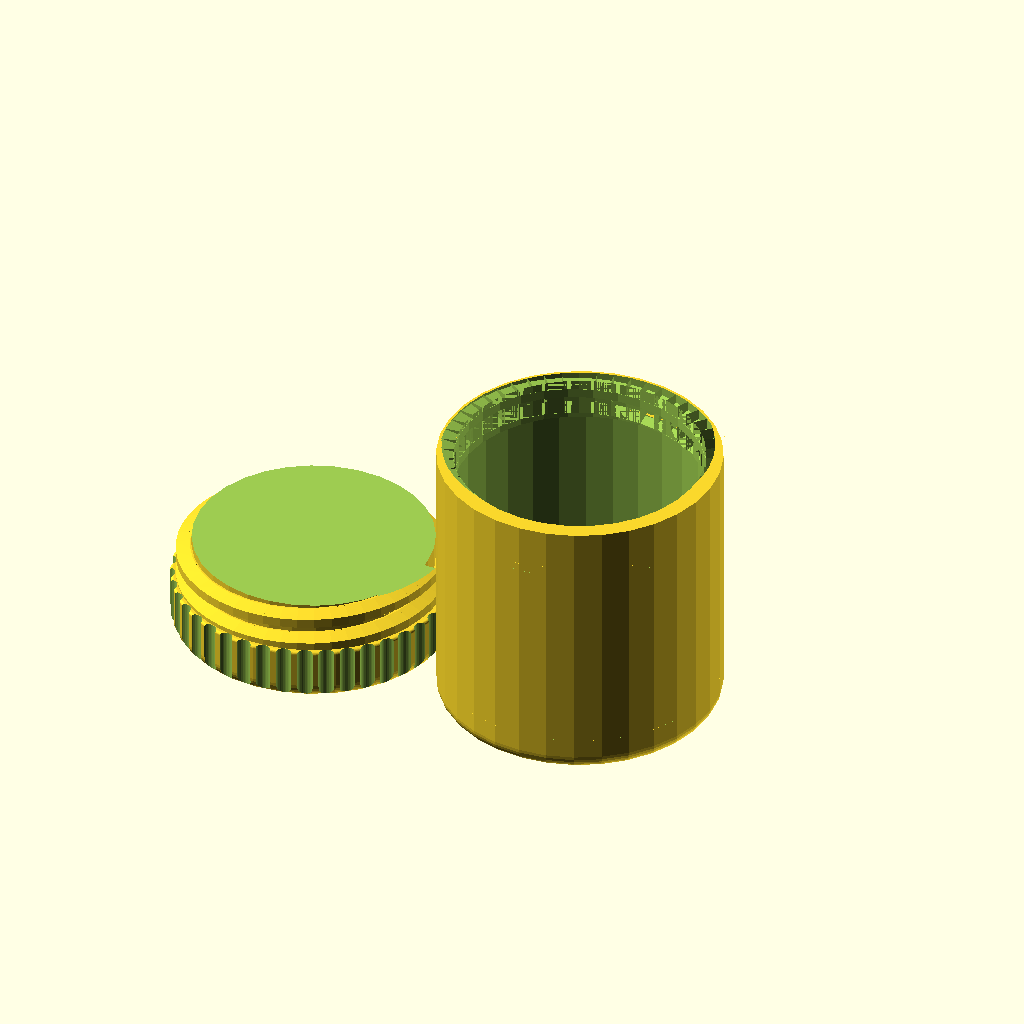
Cell 1 — every parameter at its default value.
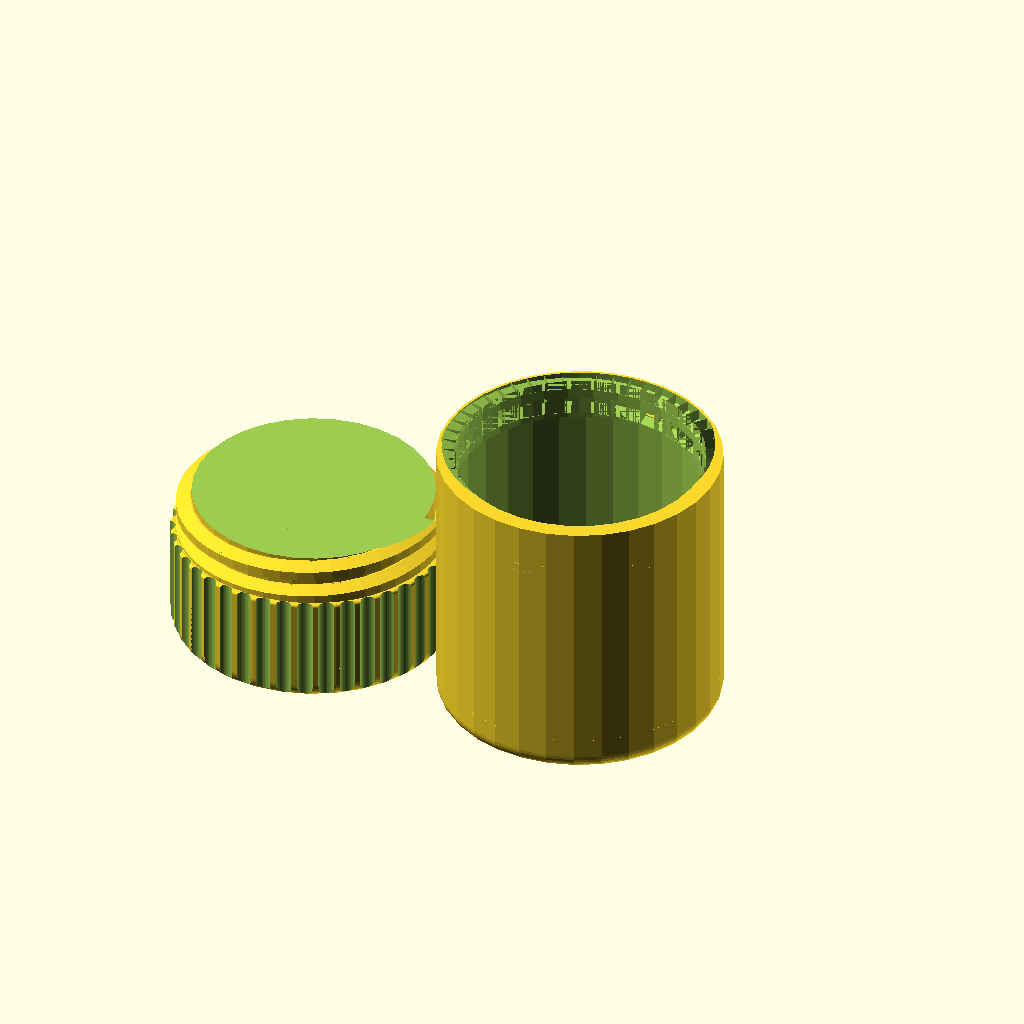
Cell 2: capHeight = 20 (everything else at default).
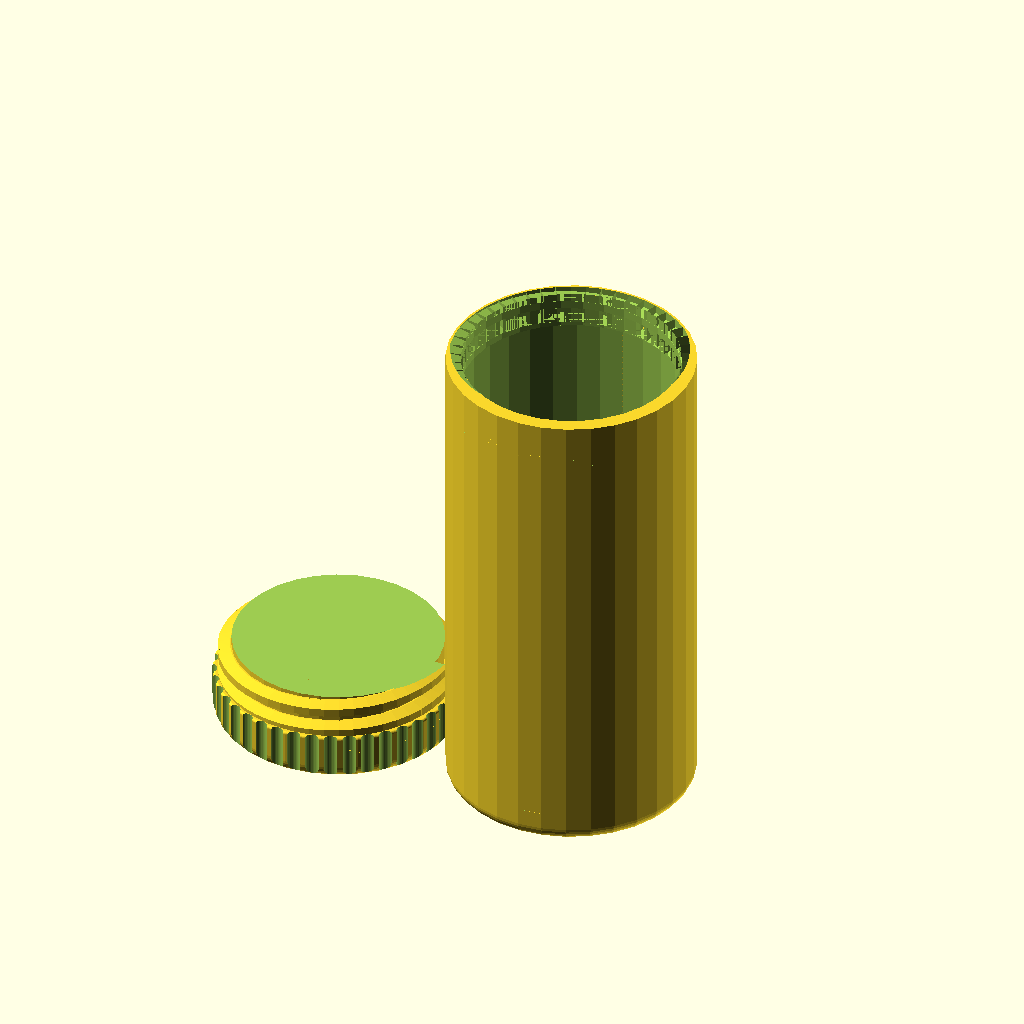
Cell 3: the same model with bodyHeight = 100.
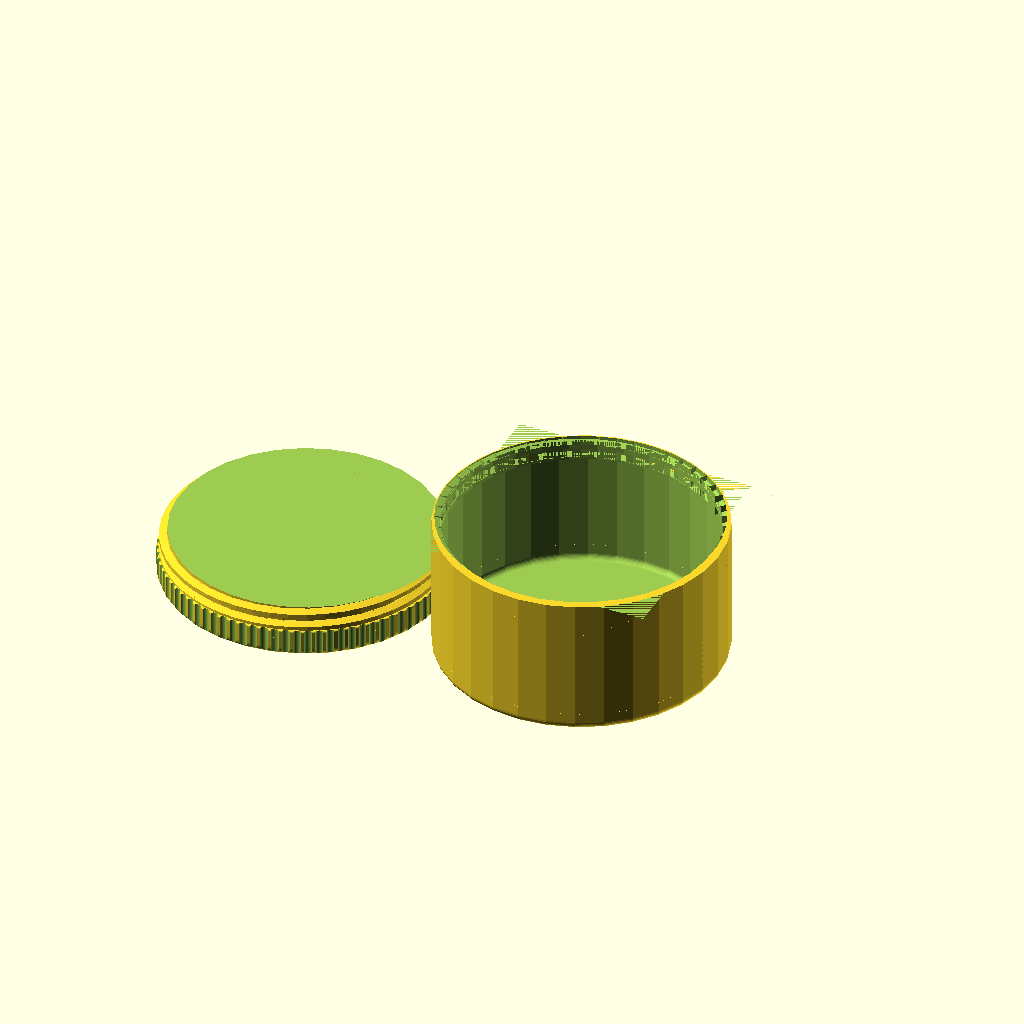
Cell 4 — bodyWidth set to 100, the other parameters unchanged.
All cells are drawn from the same view direction (rotation 55°, 0°, 25°, orthographic, colour scheme Cornfield), but the view is re-fitted for each cell, so position and scale can differ between cells as well as the parameter.
OpenSCAD source file inputs/thingiverse/files/thing-3121255/files/cylindrical-box.scad:
// Cylindrical box with screw top

//////////////////////////////////////////////////
// constants
//////////////////////////////////////////////////

$fn = 32;

capHeight = 10;
bodyHeight = 50;
bodyWidth = 50;
wall = 1;
rounding = bodyWidth/2;
threadPitch = 5;
threadTurns = 1;
fullCap = 1;
circularity = 50;
threadPrecision = circularity;

roundingSide = 0;
roundingBottom = 3;
capRounding=[roundingBottom,0.5];

//////////////////////////////////////////////////
// draw objects
//////////////////////////////////////////////////

cap();
translate([bodyWidth+wall,0,0]) body();

//////////////////////////////////////////////////
// modules
//////////////////////////////////////////////////

module cap() {
	difference (){
		union () {
			difference(){
				translate ([0,0,capHeight-threadPitch]) trapezoidThread(length=(threadTurns+1.0)*threadPitch, pitch=threadPitch, pitchRadius = bodyWidth/2-threadPitch/4-wall, stepsPerTurn=threadPrecision);
				
				translate([-bodyWidth/2,-bodyWidth/2,capHeight+(threadTurns+0.5)*threadPitch]) cube([bodyWidth,bodyWidth,threadPitch]);
				translate([-bodyWidth/2,-bodyWidth/2,0]) cube([bodyWidth,bodyWidth,capHeight]);
				
			}
			//#cylinder(r=bodyWidth/2,h=capHeight);
			knob(d=bodyWidth,h=capHeight);
		}
		
//		translate([0,0,-.01]) notches(r1=bodyWidth/2-threadPitch/2, r2=bodyWidth/2, h=capHeight+0.02);
//		torus(r=bodyWidth/2);
		
		if(!fullCap) translate([0,0,wall]) cylinder(r=bodyWidth/2-2*wall-threadPitch/2,h=capHeight+(threadTurns+1)*threadPitch);
	}    
}

module body() {
	h1 = threadPitch*(threadTurns+.5); // thread height
	h2 = bodyHeight-(h1-wall); // height of straight body
	
	rt([180,0,0],[0,0,-bodyHeight]){
		// straight body
//		translate([-bodyWidth/2,-bodyWidth/2,h1]) difference(){
//			cubeRounded([bodyWidth,bodyWidth,h2-wall], r=rounding);
//			translate ([wall,wall,-2*wall]) cubeRounded([bodyWidth-2*wall,bodyWidth-2*wall,h2], r=rounding-wall);
//		}
		t([0,0,h1-wall]) difference(){
			cylinderRounded( d=[0,bodyWidth],h=h2,r=[0,0,0,roundingBottom]);
			t([0,0,-wall]) cylinderRounded( d=[0,bodyWidth-2*wall],h=h2,r=[0,0,0,max(0,roundingBottom-wall)]);
			//translate ([wall,wall,-2*wall]) cubeRounded([bodyWidth-2*wall,bodyWidth-2*wall,h2], r=rounding-wall);
		}
		
		// slope body
		difference(){
			difference(){
				// outer body
				rt([0,0,45],[0,0,-bodyWidth/2+h1]) cylinder (r1=0,r2=bodyWidth/2*sqrt(2),h=bodyWidth/2, $fn=4);
				// inner cut
				difference(){
					rt([0,0,45],[0,0,-bodyWidth/2+h1+wall*sqrt(2)]) cylinder (r1=0,r2=bodyWidth/2*sqrt(2),h=bodyWidth/2, $fn=4);
					difference(){
						translate([-bodyWidth,-bodyWidth,0]) cube([bodyWidth*2,bodyWidth*2,h2]);
						translate([-bodyWidth/2+wall,-bodyWidth/2+wall,0]) cubeRounded([bodyWidth-2*wall,bodyWidth-2*wall,h2], r=rounding-wall);
					}
				}
			}
			//center hole
			translate ([0,0,-bodyWidth+0.001]) cylinder (r=bodyWidth/2,h=h1+bodyWidth+0.001);
			// rounding edges
			difference(){
				translate([-bodyWidth,-bodyWidth,0]) cube([bodyWidth*2,bodyWidth*2,h2]);
				translate([-bodyWidth/2,-bodyWidth/2,0]) cubeRounded([bodyWidth,bodyWidth,h2], r=rounding);
			}
			// cutting top
			translate([-bodyWidth/2,-bodyWidth/2,-bodyWidth]) cube([bodyWidth,bodyWidth,bodyWidth]);
		}

		// thread
		difference(){	
			translate ([0,0,0]) cylinder (r=bodyWidth/2,h=h1);
			body_thread(2*h1);
		}
	}
}

module cubeRounded(dim=[10,10,10], r=1){
	difference(){
		cube(dim);
		translate([-0.001,-0.001,-0.001]) cube([r+0.001,r+0.001,dim[2]+0.002]);
		translate([dim[0]+0.001-r,-0.001,-0.001]) cube([r+0.001,r+0.001,dim[2]+0.002]);
		translate([-0.001,dim[1]+0.001-r,-0.001]) cube([r+0.001,r+0.001,dim[2]+0.002]);
		translate([dim[0]+0.001-r,dim[1]+0.001-r,-0.001]) cube([r+0.001,r+0.001,dim[2]+0.002]);
	}
	translate([r,r,0]) cylinder(r=r, h=dim[2]);
	translate([dim[0]-r,r,0]) cylinder(r=r, h=dim[2]);
	translate([r,dim[1]-r,0]) cylinder(r=r, h=dim[2]);
	translate([dim[0]-r,dim[1]-r,0]) cylinder(r=r, h=dim[2]);
}

module body_thread(h = 1) {
	translate ([0,0,0]) trapezoidThreadNegativeSpace(length=h, pitch=threadPitch, pitchRadius = bodyWidth/2-threadPitch/4-wall, stepsPerTurn=threadPrecision);
}



//////////////////////////////////////////////////
// modules
//////////////////////////////////////////////////

/*
* Thread library: http://www.thingiverse.com/thing:8793 by syvwlch
* Copied in to have one code file
*/

module threadPiece(Xa, Ya, Za, Xb, Yb, Zb, radiusa, radiusb, tipRatioa, tipRatiob, threadAngleTop, threadAngleBottom)
{	
	angleZ=atan2(Ya, Xa);
	twistZ=atan2(Yb, Xb)-atan2(Ya, Xa);

	polyPoints=[
		[Xa+ radiusa*cos(+angleZ),		Ya+ radiusa*sin(+angleZ),		Za ],
		[Xa+ radiusa*cos(+angleZ),		Ya+ radiusa*sin(+angleZ),		Za + radiusa*tipRatioa ],
		[Xa ,						Ya ,						Za+ radiusa*(tipRatioa+sin(threadAngleTop)) ],
		[Xa ,						Ya ,						Za ],
		[Xa ,						Ya ,						Za+ radiusa*sin(threadAngleBottom) ],
	
		[Xb+ radiusb*cos(angleZ+twistZ),	Yb+ radiusb*sin(angleZ+twistZ),	Zb ],
		[Xb+ radiusb*cos(angleZ+twistZ),	Yb+ radiusb*sin(angleZ+twistZ),	Zb+ radiusb*tipRatiob ],
		[Xb ,						Yb ,						Zb+ radiusb*(tipRatiob+sin(threadAngleTop)) ],
		[Xb ,						Yb ,						Zb ],
		[Xb ,						Yb ,						Zb+ radiusb*sin(threadAngleBottom)] ];
	
	polyTriangles=[
		[ 0, 1, 6 ], [ 0, 6, 5 ], 					// tip of profile
		[ 1, 7, 6 ], [ 1, 2, 7 ], 					// upper side of profile
		[ 0, 5, 4 ], [ 4, 5, 9 ], 					// lower side of profile
		[ 4, 9, 3 ], [ 9, 8, 3 ], [ 3, 8, 2 ], [ 8, 7, 2 ], 	// back of profile
		[ 0, 4, 3 ], [ 0, 3, 2 ], [ 0, 2, 1 ], 			// a side of profile
		[ 5, 8, 9 ], [ 5, 7, 8 ], [ 5, 6, 7 ]  			// b side of profile
		 ];
	
	polyhedron( polyPoints, polyTriangles );
}

module shaftPiece(Xa, Ya, Za, Xb, Yb, Zb, radiusa, radiusb, tipRatioa, tipRatiob, threadAngleTop, threadAngleBottom)
{	
	angleZ=atan2(Ya, Xa);
	twistZ=atan2(Yb, Xb)-atan2(Ya, Xa);

	//threadAngleTop=15;
	//threadAngleBottom=-15;

	shaftRatio=0.5;

	polyPoints1=[
		[Xa,						Ya,						Za + radiusa*sin(threadAngleBottom) ],
		[Xa,						Ya,						Za + radiusa*(tipRatioa+sin(threadAngleTop)) ],
		[Xa*shaftRatio,				Ya*shaftRatio ,				Za + radiusa*(tipRatioa+sin(threadAngleTop)) ],
		[Xa*shaftRatio ,				Ya*shaftRatio ,				Za ],
		[Xa*shaftRatio ,				Ya*shaftRatio ,				Za + radiusa*sin(threadAngleBottom) ],
	
		[Xb,						Yb,						Zb + radiusb*sin(threadAngleBottom) ],
		[Xb,						Yb,						Zb + radiusb*(tipRatiob+sin(threadAngleTop)) ],
		[Xb*shaftRatio ,				Yb*shaftRatio ,				Zb + radiusb*(tipRatiob+sin(threadAngleTop)) ],
		[Xb*shaftRatio ,				Yb*shaftRatio ,				Zb ],
		[Xb*shaftRatio ,				Yb*shaftRatio ,				Zb + radiusb*sin(threadAngleBottom) ] ];
	
	polyTriangles1=[
		[ 0, 1, 6 ], [ 0, 6, 5 ], 					// tip of profile
		[ 1, 7, 6 ], [ 1, 2, 7 ], 					// upper side of profile
		[ 0, 5, 4 ], [ 4, 5, 9 ], 					// lower side of profile
		[ 3, 4, 9 ], [ 9, 8, 3 ], [ 2, 3, 8 ], [ 8, 7, 2 ], 	// back of profile
		[ 0, 4, 3 ], [ 0, 3, 2 ], [ 0, 2, 1 ], 			// a side of profile
		[ 5, 8, 9 ], [ 5, 7, 8 ], [ 5, 6, 7 ]  			// b side of profile
		 ];
	

	// this is the back of the raised part of the profile
	polyhedron( polyPoints1, polyTriangles1 );
}

module trapezoidThread(
	length=45,				// axial length of the threaded rod
	pitch=10,				// axial distance from crest to crest
	pitchRadius=10,			// radial distance from center to mid-profile
	threadHeightToPitch=0.5,	// ratio between the height of the profile and the pitch
						// std value for Acme or metric lead screw is 0.5
	profileRatio=0.5,			// ratio between the lengths of the raised part of the profile and the pitch
						// std value for Acme or metric lead screw is 0.5
	threadAngle=30,			// angle between the two faces of the thread
						// std value for Acme is 29 or for metric lead screw is 30
	RH=true,				// true/false the thread winds clockwise looking along shaft, i.e.follows the Right Hand Rule
	clearance=0.1,			// radial clearance, normalized to thread height
	backlash=0.1,			// axial clearance, normalized to pitch
	stepsPerTurn=24			// number of slices to create per turn
		)
{

	numberTurns=length/pitch;
		
	steps=stepsPerTurn*numberTurns;

	trapezoidRatio=				2*profileRatio*(1-backlash);

	function	threadAngleTop(i)=	threadAngle/2;
	function	threadAngleBottom(i)=	-threadAngle/2;

	function 	threadHeight(i)=		pitch*threadHeightToPitch;

	function	pitchRadius(i)=		pitchRadius;
	function	minorRadius(i)=		pitchRadius(i)-0.5*threadHeight(i);
	
	function 	X(i)=				minorRadius(i)*cos(i*360*numberTurns);
	function 	Y(i)=				minorRadius(i)*sin(i*360*numberTurns);
	function 	Z(i)=				pitch*numberTurns*i;

	function	tip(i)=			trapezoidRatio*(1-0.5*sin(threadAngleTop(i))+0.5*sin(threadAngleBottom(i)));

	// this is the threaded rod

	if (RH==true)
	translate([0,0,-threadHeight(0)*sin(threadAngleBottom(0))])
	for (i=[0:steps-1])
	{
		threadPiece(
			Xa=				X(i/steps),
			Ya=				Y(i/steps),
			Za=				Z(i/steps),
			Xb=				X((i+1)/steps),
			Yb=				Y((i+1)/steps), 
			Zb=				Z((i+1)/steps), 
			radiusa=			threadHeight(i/steps), 
			radiusb=			threadHeight((i+1)/steps),
			tipRatioa=			tip(i/steps),
			tipRatiob=			tip((i+1)/steps),
			threadAngleTop=		threadAngleTop(i), 
			threadAngleBottom=	threadAngleBottom(i)
			);

		shaftPiece(
			Xa=				X(i/steps),
			Ya=				Y(i/steps),
			Za=				Z(i/steps),
			Xb=				X((i+1)/steps),
			Yb=				Y((i+1)/steps), 
			Zb=				Z((i+1)/steps), 
			radiusa=			threadHeight(i/steps), 
			radiusb=			threadHeight((i+1)/steps),
			tipRatioa=			tip(i/steps),
			tipRatiob=			tip((i+1)/steps),
			threadAngleTop=		threadAngleTop(i), 
			threadAngleBottom=	threadAngleBottom(i)
			);
	}

	if (RH==false)
	translate([0,0,-threadHeight(0)*sin(threadAngleBottom(0))])
	mirror([0,1,0])
	for (i=[0:steps-1])
	{
		threadPiece(
			Xa=				X(i/steps),
			Ya=				Y(i/steps),
			Za=				Z(i/steps),
			Xb=				X((i+1)/steps),
			Yb=				Y((i+1)/steps), 
			Zb=				Z((i+1)/steps), 
			radiusa=			threadHeight(i/steps), 
			radiusb=			threadHeight((i+1)/steps),
			tipRatioa=			tip(i/steps),
			tipRatiob=			tip((i+1)/steps),
			threadAngleTop=		threadAngleTop(i), 
			threadAngleBottom=	threadAngleBottom(i)
			);

		shaftPiece(
			Xa=				X(i/steps),
			Ya=				Y(i/steps),
			Za=				Z(i/steps),
			Xb=				X((i+1)/steps),
			Yb=				Y((i+1)/steps), 
			Zb=				Z((i+1)/steps), 
			radiusa=			threadHeight(i/steps), 
			radiusb=			threadHeight((i+1)/steps),
			tipRatioa=			tip(i/steps),
			tipRatiob=			tip((i+1)/steps),
			threadAngleTop=		threadAngleTop(i), 
			threadAngleBottom=	threadAngleBottom(i)
			);
	}

	rotate([0,0,180/stepsPerTurn])
	cylinder(
		h=length+threadHeight(1)*(tip(1)+sin( threadAngleTop(1) )-1*sin( threadAngleBottom(1) ) ),
		r1=minorRadius(0)-clearance*threadHeight(0),
		r2=minorRadius(0)-clearance*threadHeight(0)
			);
}

module trapezoidThreadNegativeSpace(
	length=45,				// axial length of the threaded rod
	pitch=10,				// axial distance from crest to crest
	pitchRadius=10,			// radial distance from center to mid-profile
	threadHeightToPitch=0.5,	// ratio between the height of the profile and the pitch
						// std value for Acme or metric lead screw is 0.5
	profileRatio=0.5,			// ratio between the lengths of the raised part of the profile and the pitch
						// std value for Acme or metric lead screw is 0.5
	threadAngle=30,			// angle between the two faces of the thread
						// std value for Acme is 29 or for metric lead screw is 30
	RH=true,				// true/false the thread winds clockwise looking along shaft, i.e.follows the Right Hand Rule
	countersunk=0,			// depth of 45 degree chamfered entries, normalized to pitch
	clearance=0.1,			// radial clearance, normalized to thread height
	backlash=0.1,			// axial clearance, normalized to pitch
	stepsPerTurn=24			// number of slices to create per turn
		)
{

	translate([0,0,-countersunk*pitch])	
	cylinder(
		h=2*countersunk*pitch, 
		r2=pitchRadius+clearance*pitch+0.25*pitch,
		r1=pitchRadius+clearance*pitch+0.25*pitch+2*countersunk*pitch
			);

	translate([0,0,countersunk*pitch])	
	translate([0,0,-pitch])
	trapezoidThread(
		length=length+0.5*pitch, 				// axial length of the threaded rod 
		pitch=pitch, 					// axial distance from crest to crest
		pitchRadius=pitchRadius+clearance*pitch, 	// radial distance from center to mid-profile
		threadHeightToPitch=threadHeightToPitch, 	// ratio between the height of the profile and the pitch 
									// std value for Acme or metric lead screw is 0.5
		profileRatio=profileRatio, 			// ratio between the lengths of the raised part of the profile and the pitch
									// std value for Acme or metric lead screw is 0.5
		threadAngle=threadAngle,			// angle between the two faces of the thread
									// std value for Acme is 29 or for metric lead screw is 30
		RH=true, 						// true/false the thread winds clockwise looking along shaft
									// i.e.follows  Right Hand Rule
		clearance=0, 					// radial clearance, normalized to thread height
		backlash=-backlash, 				// axial clearance, normalized to pitch
		stepsPerTurn=stepsPerTurn 			// number of slices to create per turn
			);	

	translate([0,0,length-countersunk*pitch])
	cylinder(
		h=2*countersunk*pitch, 
		r1=pitchRadius+clearance*pitch+0.25*pitch,
		r2=pitchRadius+clearance*pitch+0.25*pitch+2*countersunk*pitch
			);
}

module trapezoidNut(
	length=45,				// axial length of the threaded rod
	radius=25,				// outer radius of the nut
	pitch=10,				// axial distance from crest to crest
	pitchRadius=10,			// radial distance from center to mid-profile
	threadHeightToPitch=0.5,	// ratio between the height of the profile and the pitch
						// std value for Acme or metric lead screw is 0.5
	profileRatio=0.5,			// ratio between the lengths of the raised part of the profile and the pitch
						// std value for Acme or metric lead screw is 0.5
	threadAngle=30,			// angle between the two faces of the thread
						// std value for Acme is 29 or for metric lead screw is 30
	RH=true,				// true/false the thread winds clockwise looking along shaft, i.e.follows the Right Hand Rule
	countersunk=0,			// depth of 45 degree chamfered entries, normalized to pitch
	clearance=0.1,			// radial clearance, normalized to thread height
	backlash=0.1,			// axial clearance, normalized to pitch
	stepsPerTurn=24			// number of slices to create per turn
		)
{
	difference() 
	{
		cylinder(
			h=length,
			r1=radius, 
			r2=radius
				);
		
		trapezoidThreadNegativeSpace(
			length=length, 					// axial length of the threaded rod 
			pitch=pitch, 					// axial distance from crest to crest
			pitchRadius=pitchRadius, 			// radial distance from center to mid-profile
			threadHeightToPitch=threadHeightToPitch, 	// ratio between the height of the profile and the pitch 
										// std value for Acme or metric lead screw is 0.5
			profileRatio=profileRatio, 			// ratio between the lengths of the raised part of the profile and the pitch
										// std value for Acme or metric lead screw is 0.5
			threadAngle=threadAngle,			// angle between the two faces of the thread
										// std value for Acme is 29 or for metric lead screw is 30
			RH=true, 						// true/false the thread winds clockwise looking along shaft
										// i.e.follows  Right Hand Rule
			countersunk=countersunk,			// depth of 45 degree countersunk entries, normalized to pitch
			clearance=clearance, 				// radial clearance, normalized to thread height
			backlash=backlash, 				// axial clearance, normalized to pitch
			stepsPerTurn=stepsPerTurn 			// number of slices to create per turn
				);	
	}
}

module knob(d=10,h=10) {

	notchesDepth = wall;

	//bottom rounding of knob
	rounding1 = capRounding[0];
	//top rounding of knob
	rounding2 = capRounding[1];
	//outer diameter of the nut
	nut = 0;
	// M3 = 6.15, M5 = 8.8;

	nutDepth = 3.75;
	bolt = 0;
	
	noth = 0.01; // hack for preview only
	tol = 0.15;

	module notches(r1=1, r2=2, h=1){
		r3 = (r2-r1)*1.5 + r1; //actual outer radius
		r4 = r3-r1; //notch radius
		if(r4>0.001) {
			pi = 3.1415926535897932384626433832795;
			number = floor(pi*r3/r4*.8);
			angle = 360/number;
			for(i = [0 : angle : 360]) {           
					rotate([0,0,i]) translate ([r3,0,0]) cylinder (r=r4,h=h,center=false);
			}
		}
	}

	module nut(d=3, h=1){
		cylinder(d=d,h=h,$fn=6);
	}

	module cylinderRounded(d=10,h=10,r1=4,r2=1){
		r_1 = (r1<=0)?0.0001:r1;
		r_2 = (r2<=0)?0.0001:r2;
		
		hull(){
			translate([0,0,r_1]) mirror([0,0,1]) torusQuart(r1=d/2-r_1,r2=r_1);
			translate([0,0,h-r_2]) torusQuart(r1=d/2-r_2,r2=r_2);
		}
	}

	module torusQuart(r1=10,r2=1){
		rotate_extrude(convexity = 10)
		intersection(){
			translate([r1, 0, 0]) circle(r = r2);
			translate([r1, 0, 0]) square([2*r2,2*r2]);
		}
	}

	intersection(){
		difference (){
			cylinder(r=d/2,h=h);		
			translate([0,0,-noth]) notches(r1=d/2-notchesDepth, r2=d/2, h=h+2*noth);
			translate([0,0,h-nutDepth+noth]) nut(d=nut+tol,h=nutDepth); //smaller tolerance so it fits firmly
		}    
		cylinderRounded(h=h,d=d,r1=rounding1,r2=rounding2);
	}
}

module cylinderRounded(d=[20,40],h=30,r=[1,-10,4,1]){
	rotate_extrude(convexity = 10)
	{
		//square
		difference(){
			translate([d[0]/2,0,0]) square([(d[1]-d[0])/2,h]);
			if(r[0]>0) translate([d[0]/2,0,0]) square([r[0],r[0]]);
			if(r[1]>0) translate([d[1]/2-r[1],0,0]) square([r[1],r[1]]);
			if(r[2]>0) translate([d[0]/2,h-r[2],0]) square([r[2],r[2]]);
			if(r[3]>0) translate([d[1]/2-r[3],h-r[3],0]) square([r[3],r[3]]);
		}
		
		//corners
		
		if(r[0]>0){
			intersection(){
				translate([d[0]/2+r[0], r[0], 0]) circle(r = r[0]);
				translate([d[0]/2,0,0]) square([r[0],r[0]]);
			}
		} else {
			difference(){
				translate([d[0]/2+r[0], 0, 0]) square([-r[0],-r[0]]);
				translate([d[0]/2+r[0], -r[0], 0]) circle(r = -r[0]);
			}
		}
		
		if(r[1]>0){
			intersection(){
				translate([d[1]/2-r[1], r[1], 0]) circle(r = r[1]);
				translate([d[1]/2-r[1],0,0]) square([r[1],r[1]]);
			}
		} else {
			difference(){
				translate([d[1]/2, 0, 0]) square([-r[1],-r[1]]);
				translate([d[1]/2-r[1], -r[1], 0]) circle(r = -r[1]);
			}
		}
		
		if(r[2]>0){
			intersection(){
				translate([d[0]/2+r[2], h-r[2], 0]) circle(r = r[2]);
				translate([d[0]/2,h-r[2],0]) square([r[2],r[2]]);
			}
		} else {
			difference(){
				translate([d[0]/2+r[2], h+r[2], 0]) square([-r[2],-r[2]]);
				translate([d[0]/2+r[2], h+r[2], 0]) circle(r = -r[2]);
			}
		}

		if(r[3]>0){
			intersection(){
				translate([d[1]/2-r[3], h-r[3], 0]) circle(r = r[3]);
				translate([d[1]/2-r[3],h-r[3],0]) square([r[3],r[3]]);
			}
		} else {
			difference(){
				translate([d[1]/2, h+r[3], 0]) square([-r[3],-r[3]]);
				translate([d[1]/2-r[3], h+r[3], 0]) circle(r = -r[3]);
			}
		}		
	}
}

module t(v=[0,0,0]){translate(v) children();}
module r(a=[0,0,0]){rotate(a) children();}
module tr(v=[0,0,0],a=[0,0,0]){t(v) r(a) children();}
module rt(a=[0,0,0],v=[0,0,0]){r(a) t(v) children();}
module u(){union() children();}
Parameter table extracted from the source (name, type, default, range or options):
capHeight: number, default 10
bodyHeight: number, default 50
bodyWidth: number, default 50
wall: number, default 1
threadPitch: number, default 5
threadTurns: number, default 1
fullCap: number, default 1
circularity: number, default 50
roundingSide: number, default 0
roundingBottom: number, default 3
